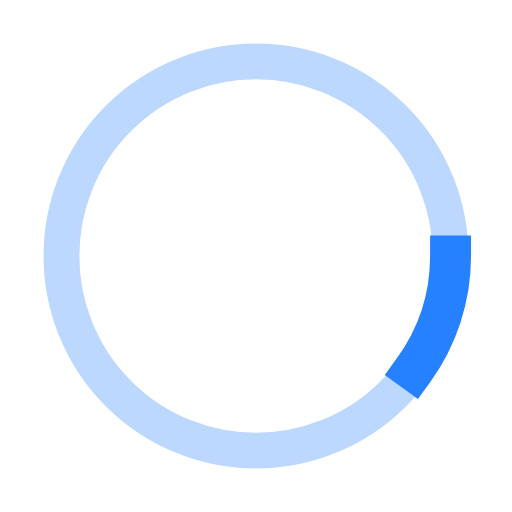
t = 0.00 s
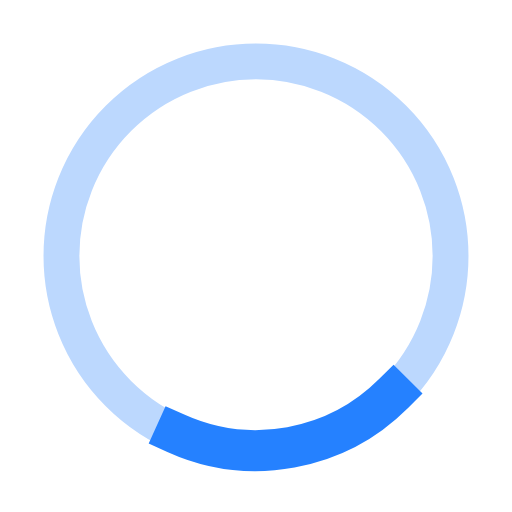
t = 0.33 s
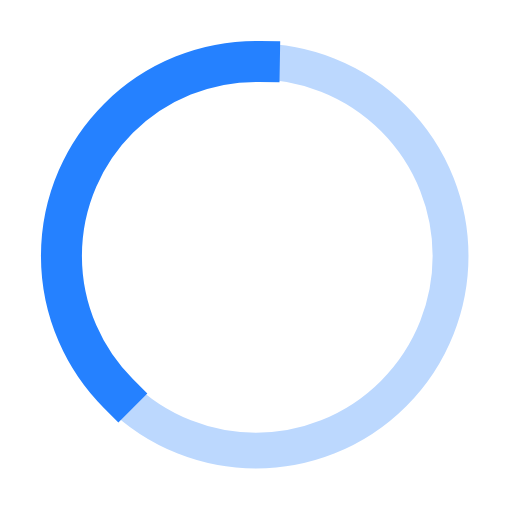
t = 0.99 s
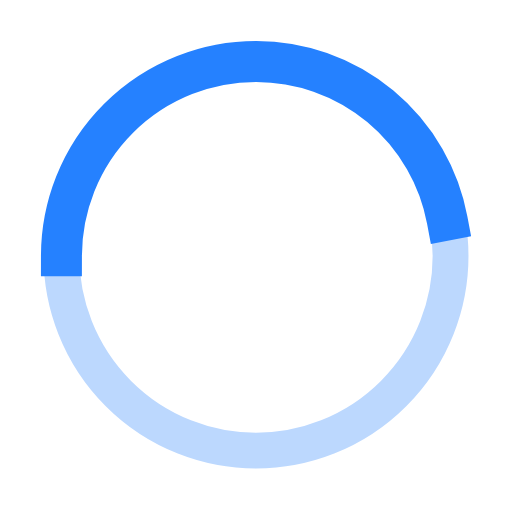
t = 1.32 s
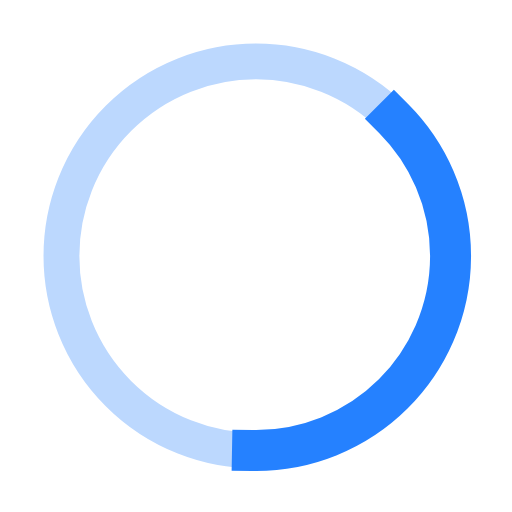
t = 1.65 s
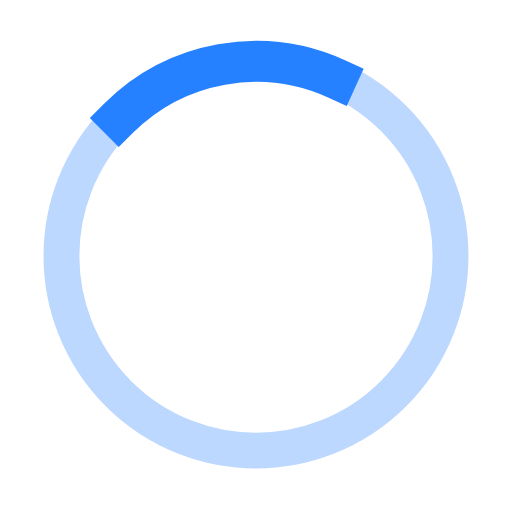
t = 2.30 s

The animated SVG that drew these frames (rendered in a browser with its animation timeline set to each time). Animation: 2 SMIL elements (animate=1,animateTransform=1); one cycle of 2.63 s, repeats indefinitely.

<svg xmlns="http://www.w3.org/2000/svg" style="margin:auto;background:transparent;display:block;" width="26px" height="26px"
     viewBox="0 0 100 100" preserveAspectRatio="xMidYMid">
    <circle cx="50" cy="50" r="38" stroke="#bcd8fe" stroke-width="7" fill="none" />
    <circle cx="50" cy="50" r="38" stroke="#2581ff" stroke-width="8" stroke-linecap="square" fill="none">
        <animateTransform attributeName="transform" type="rotate" repeatCount="indefinite" dur="2.6315789473684212s"
                          values="0 50 50;180 50 50;720 50 50" keyTimes="0;0.5;1" />
        <animate attributeName="stroke-dasharray" repeatCount="indefinite" dur="2.6315789473684212s"
                 values="23.876104167282428 214.88493750554184;112.21768958622741 126.54335208659685;23.876104167282428 214.88493750554184"
                 keyTimes="0;0.5;1" />
    </circle>
</svg>
